Dataset: vignettes (GitHub, alexliyihao/AAPI_code). Classes: arteriole, artery, distal_tubule, glom, glomerulus, glomerulus_gs, proximal tubule, proximal_tubule.

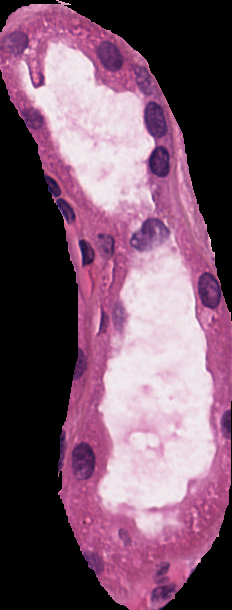
Label: proximal_tubule

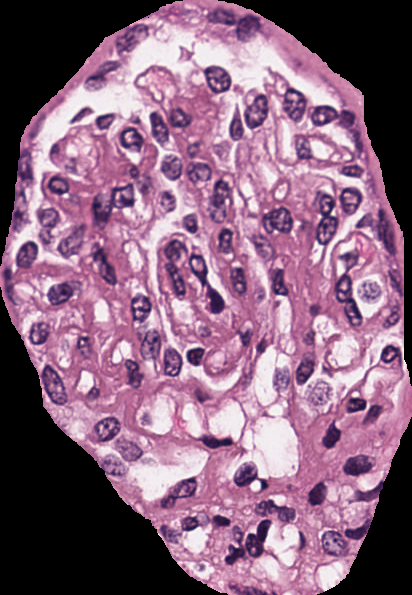
Label: glomerulus

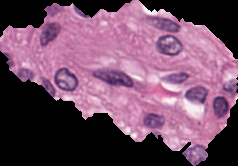
Label: arteriole

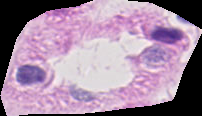
Label: proximal tubule

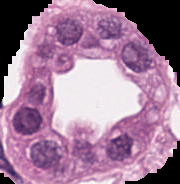
Label: distal_tubule

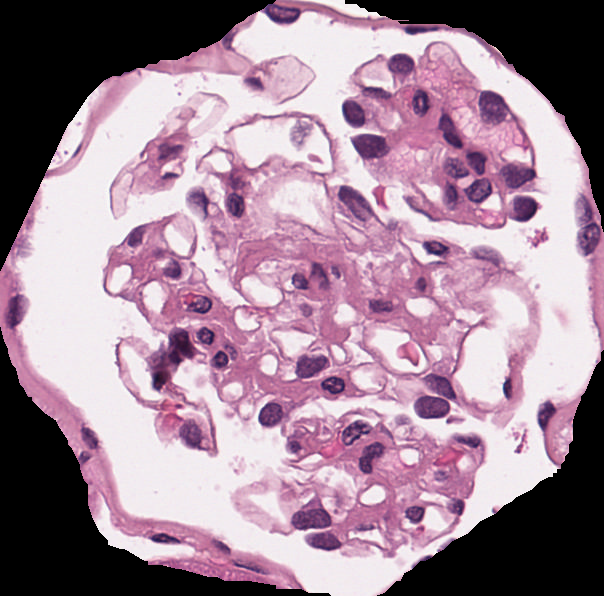
Label: glomerulus
